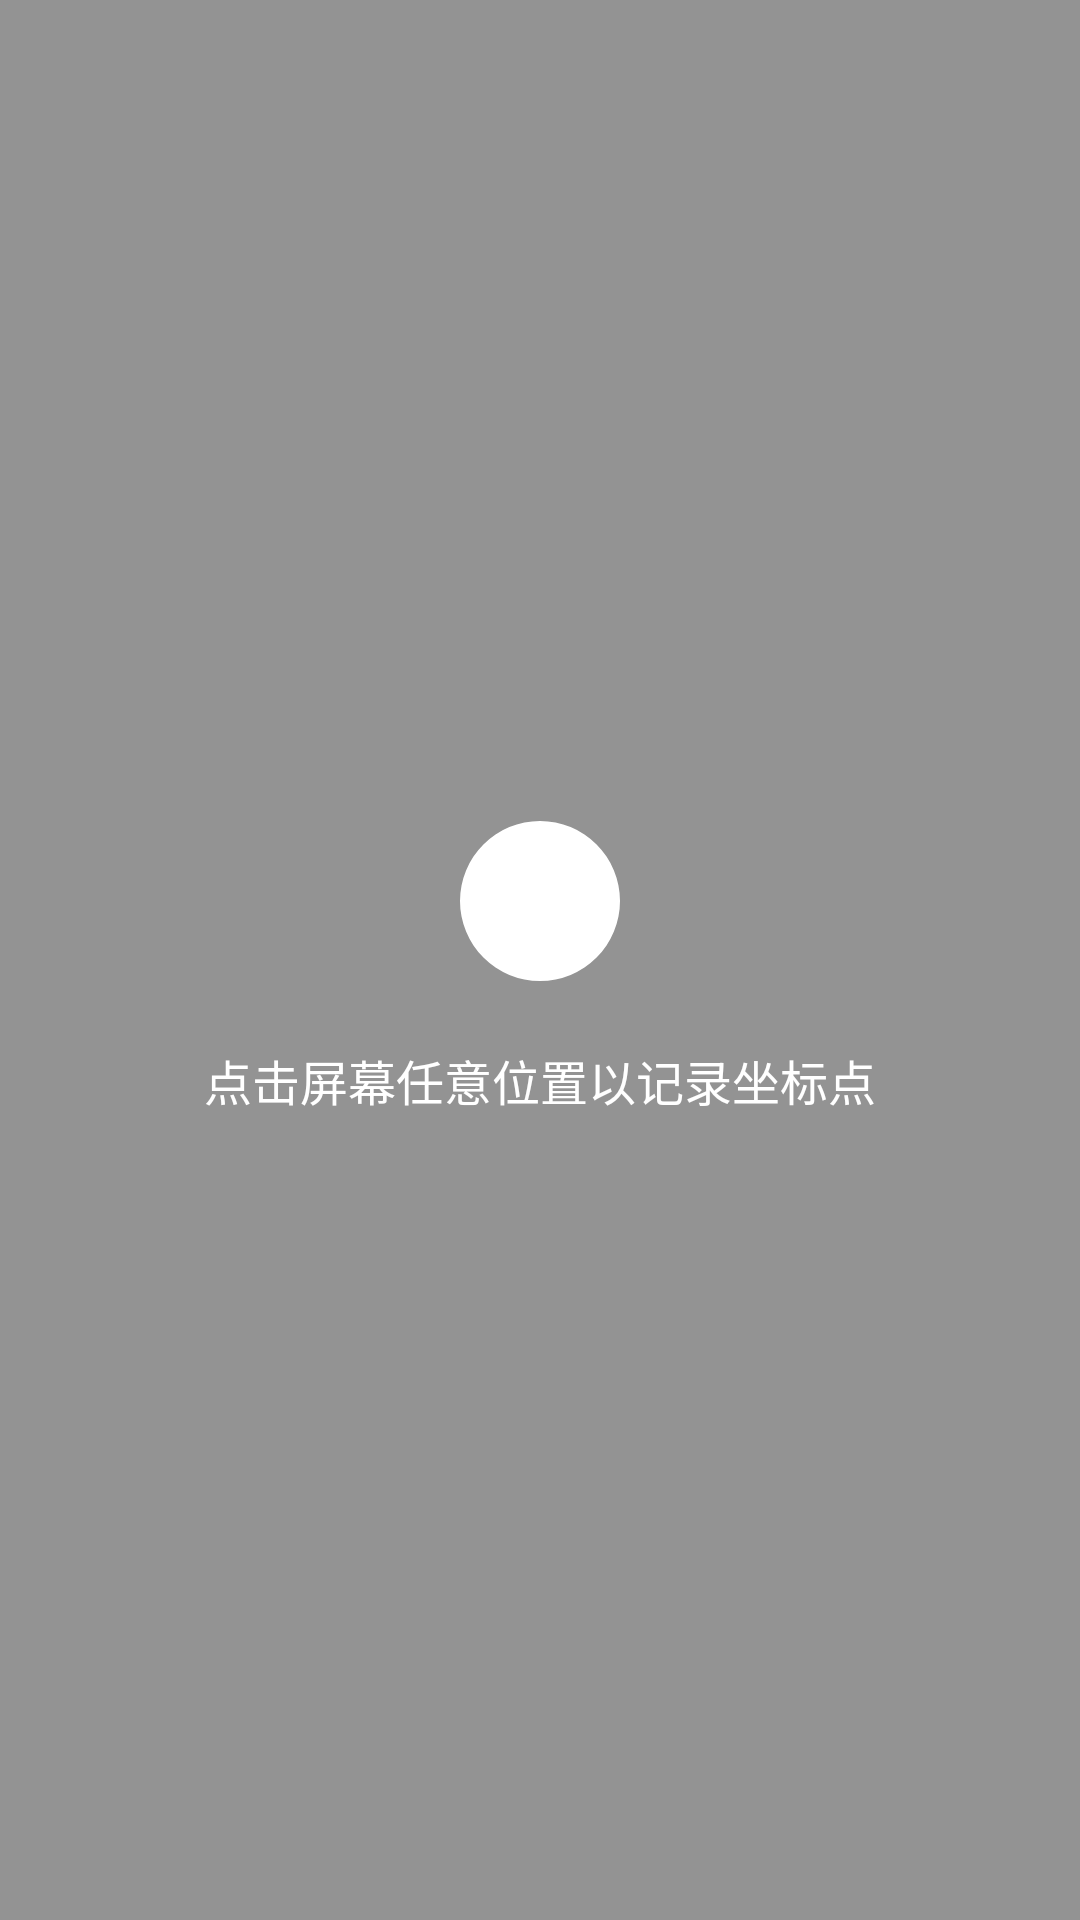

The Android layout XML behind this screen, and the referenced resources:
<!-- AndroidManifest.xml: application theme Theme.AutoClicker -->
<!-- res/layout/overlay_picker.xml -->
<?xml version="1.0" encoding="utf-8"?>
<FrameLayout xmlns:android="http://schemas.android.com/apk/res/android"
    android:layout_width="match_parent"
    android:layout_height="match_parent"
    android:background="@color/picker_background">

    <LinearLayout
        android:layout_width="wrap_content"
        android:layout_height="wrap_content"
        android:layout_gravity="center"
        android:orientation="vertical"
        android:gravity="center"
        android:padding="24dp">

        <ImageView
            android:layout_width="64dp"
            android:layout_height="64dp"
            android:src="@drawable/ic_target"
            android:tint="@color/text_on_surface" />

        <TextView
            android:layout_width="wrap_content"
            android:layout_height="wrap_content"
            android:layout_marginTop="16dp"
            android:text="@string/picker_hint"
            android:textColor="@color/text_on_surface"
            android:textSize="16sp"
            android:textAlignment="center" />
    </LinearLayout>
</FrameLayout>
<!-- resources referenced by this layout -->
<resources>
  <color name="picker_background">#66000000</color>
  <color name="text_on_surface">#FFFFFF</color>
  <!-- drawable ic_target (drawable) -->
  <vector xmlns:android="http://schemas.android.com/apk/res/android"
      android:width="24dp"
      android:height="24dp"
      android:viewportWidth="24"
      android:viewportHeight="24">
      
      <path
          android:fillColor="#FFFFFF"
          android:pathData="M12,2a10,10 0 1,0 0,20 10,10 0 1,0 0,-20zM12,7a5,5 0 1,0 0,10 5,5 0 1,0 0,-10zM12,10a2,2 0 1,0 0,4 2,2 0 1,0 0,-4z" />
  </vector>
  <string name="picker_hint">点击屏幕任意位置以记录坐标点</string>
  <style name="Theme.AutoClicker" parent="Theme.Material3.DayNight.NoActionBar">
          <item name="colorPrimary">@color/primary</item>
          <item name="colorPrimaryDark">@color/primary_dark</item>
          <item name="colorAccent">@color/accent</item>
          <item name="android:statusBarColor">@color/primary_dark</item>
          <item name="android:windowBackground">@color/background</item>
      </style>
  <color name="primary">#6200EE</color>
  <color name="primary_dark">#3700B3</color>
  <color name="accent">#03DAC5</color>
  <color name="background">#F5F5F5</color>
</resources>
